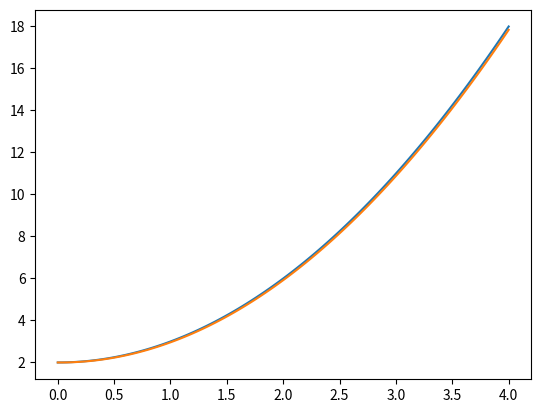

Write the Python code that produced this figure.
import matplotlib.pyplot as plt

a = 0
b = 4
n = 100
h = (b - a) / n
alpha = 2

x = []
y = []
yc = []
yc.append(alpha)


def func_1(x):
    return x * x + 2


for i in range(n + 1):
    xi = i * h
    x.append(xi)
    y.append(func_1(xi))


def func_2(x):
    return 2 * x


for i in range(n):
    yi = yc[i] + h * func_2(x[i])
    yc.append(yi)

plt.plot(x, y, x, yc)
plt.show()
